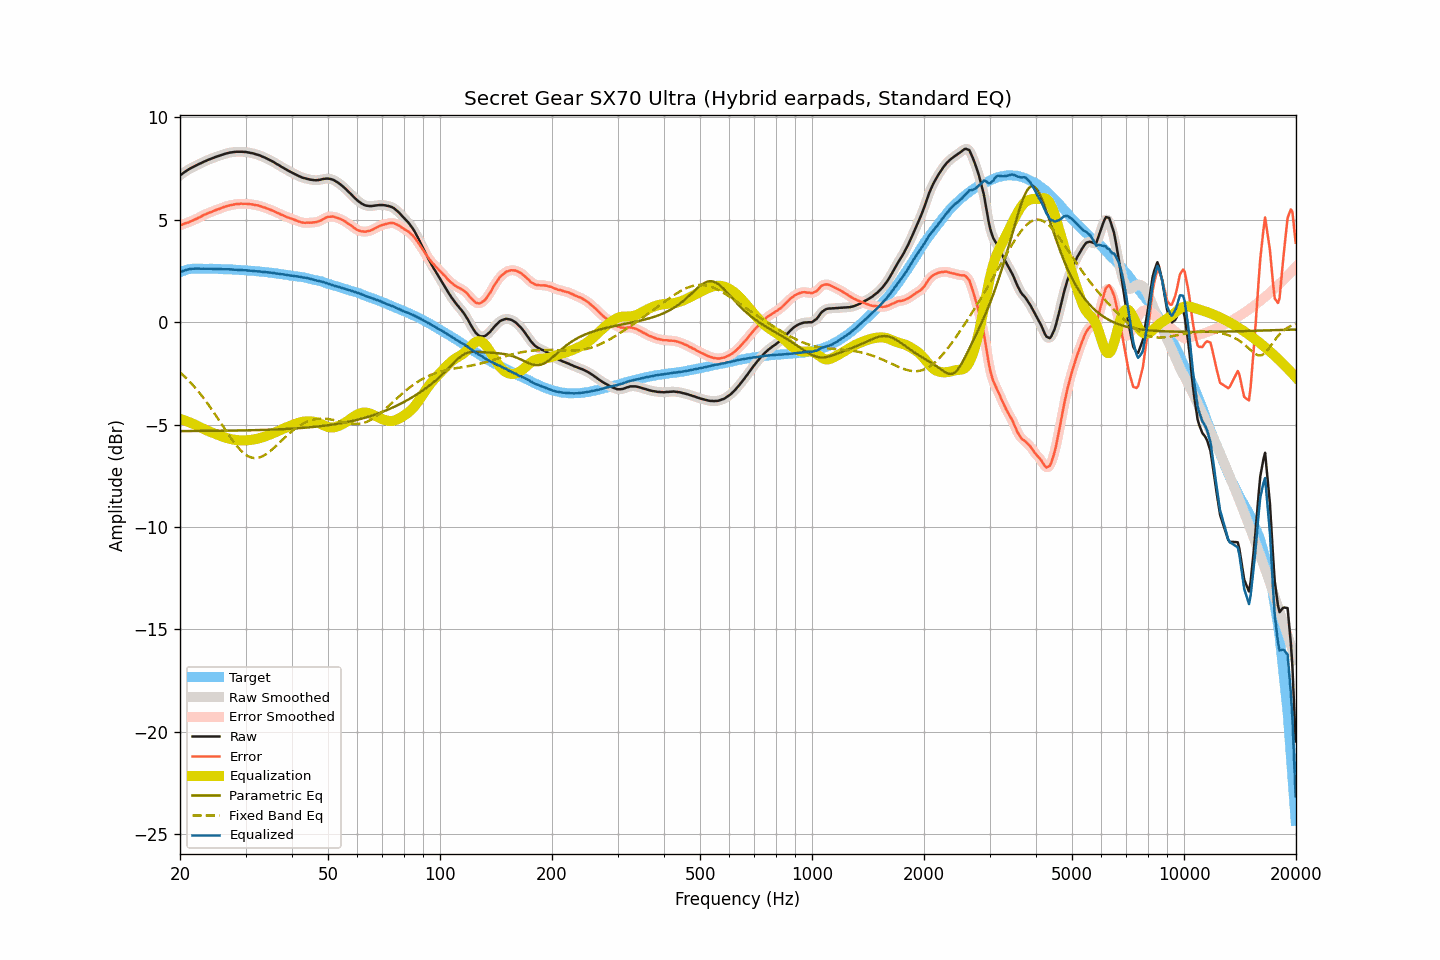

Data behind this chart, as committed beside it:
frequency, raw, smoothed, error, error_smoothed, equalization, parametric_eq, fixed_band_eq, equalized_raw, equalized_smoothed, target
20.00, 7.16, 7.16, 4.72, 4.72, -4.72, -5.32, -2.45, 2.44, 2.44, 2.44
20.20, 7.21, 7.22, 4.74, 4.75, -4.75, -5.32, -2.52, 2.46, 2.47, 2.47
20.40, 7.27, 7.27, 4.78, 4.78, -4.78, -5.32, -2.60, 2.50, 2.50, 2.50
20.61, 7.33, 7.33, 4.81, 4.81, -4.80, -5.32, -2.67, 2.53, 2.52, 2.52
20.81, 7.38, 7.38, 4.84, 4.84, -4.83, -5.32, -2.75, 2.55, 2.55, 2.55
21.02, 7.43, 7.43, 4.86, 4.86, -4.86, -5.32, -2.83, 2.57, 2.57, 2.58
21.23, 7.48, 7.48, 4.90, 4.89, -4.90, -5.32, -2.91, 2.59, 2.58, 2.59
21.44, 7.52, 7.52, 4.93, 4.93, -4.93, -5.32, -2.99, 2.59, 2.59, 2.59
21.66, 7.56, 7.56, 4.96, 4.96, -4.96, -5.32, -3.08, 2.60, 2.60, 2.60
21.87, 7.60, 7.60, 5.00, 5.00, -5.00, -5.32, -3.16, 2.61, 2.61, 2.60
22.09, 7.64, 7.64, 5.03, 5.03, -5.03, -5.32, -3.25, 2.61, 2.61, 2.61
22.31, 7.68, 7.68, 5.07, 5.07, -5.07, -5.31, -3.35, 2.61, 2.61, 2.61
22.54, 7.72, 7.72, 5.11, 5.11, -5.11, -5.31, -3.44, 2.61, 2.61, 2.61
22.76, 7.75, 7.76, 5.14, 5.15, -5.15, -5.31, -3.54, 2.60, 2.61, 2.61
22.99, 7.79, 7.79, 5.19, 5.19, -5.19, -5.31, -3.64, 2.60, 2.60, 2.60
23.22, 7.83, 7.83, 5.23, 5.23, -5.23, -5.31, -3.75, 2.61, 2.60, 2.60
23.45, 7.86, 7.87, 5.26, 5.27, -5.26, -5.31, -3.85, 2.60, 2.60, 2.60
23.69, 7.90, 7.90, 5.30, 5.30, -5.30, -5.31, -3.96, 2.60, 2.60, 2.60
23.92, 7.93, 7.93, 5.34, 5.33, -5.33, -5.31, -4.07, 2.60, 2.60, 2.60
24.16, 7.96, 7.96, 5.36, 5.36, -5.36, -5.31, -4.18, 2.60, 2.60, 2.61
24.40, 7.99, 7.99, 5.39, 5.39, -5.39, -5.31, -4.29, 2.60, 2.60, 2.61
24.65, 8.02, 8.02, 5.43, 5.42, -5.43, -5.31, -4.41, 2.60, 2.60, 2.59
24.89, 8.05, 8.05, 5.46, 5.46, -5.46, -5.31, -4.52, 2.60, 2.60, 2.59
25.14, 8.08, 8.08, 5.49, 5.49, -5.49, -5.31, -4.64, 2.60, 2.59, 2.59
25.39, 8.10, 8.11, 5.51, 5.52, -5.52, -5.31, -4.76, 2.59, 2.59, 2.59
25.65, 8.13, 8.13, 5.54, 5.54, -5.55, -5.30, -4.88, 2.58, 2.58, 2.59
25.91, 8.16, 8.16, 5.58, 5.58, -5.58, -5.30, -5.00, 2.58, 2.58, 2.58
26.16, 8.18, 8.19, 5.60, 5.61, -5.60, -5.30, -5.12, 2.58, 2.58, 2.58
26.43, 8.21, 8.21, 5.63, 5.63, -5.63, -5.30, -5.24, 2.58, 2.58, 2.58
26.69, 8.23, 8.23, 5.66, 5.66, -5.65, -5.30, -5.36, 2.58, 2.58, 2.58
26.96, 8.25, 8.25, 5.68, 5.68, -5.68, -5.30, -5.47, 2.57, 2.58, 2.57
27.23, 8.27, 8.27, 5.70, 5.70, -5.70, -5.30, -5.59, 2.57, 2.57, 2.57
27.50, 8.28, 8.28, 5.71, 5.71, -5.72, -5.30, -5.70, 2.57, 2.57, 2.57
27.77, 8.29, 8.29, 5.73, 5.73, -5.73, -5.30, -5.81, 2.56, 2.56, 2.56
28.05, 8.30, 8.30, 5.74, 5.75, -5.74, -5.30, -5.91, 2.56, 2.56, 2.56
28.33, 8.31, 8.31, 5.76, 5.76, -5.76, -5.29, -6.01, 2.56, 2.55, 2.55
28.62, 8.31, 8.31, 5.77, 5.77, -5.76, -5.29, -6.11, 2.55, 2.55, 2.55
28.90, 8.31, 8.31, 5.77, 5.77, -5.77, -5.29, -6.19, 2.54, 2.54, 2.54
29.19, 8.31, 8.31, 5.78, 5.77, -5.77, -5.29, -6.28, 2.54, 2.54, 2.53
29.48, 8.31, 8.31, 5.77, 5.77, -5.78, -5.29, -6.35, 2.54, 2.53, 2.54
29.78, 8.30, 8.31, 5.77, 5.77, -5.77, -5.29, -6.42, 2.53, 2.53, 2.53
30.08, 8.30, 8.30, 5.77, 5.77, -5.77, -5.28, -6.48, 2.53, 2.53, 2.53
30.38, 8.28, 8.28, 5.77, 5.77, -5.77, -5.28, -6.53, 2.52, 2.52, 2.52
30.68, 8.27, 8.27, 5.76, 5.76, -5.76, -5.28, -6.57, 2.51, 2.51, 2.51
30.99, 8.25, 8.26, 5.75, 5.75, -5.75, -5.28, -6.60, 2.50, 2.51, 2.50
31.30, 8.24, 8.24, 5.74, 5.74, -5.74, -5.28, -6.62, 2.50, 2.50, 2.50
31.61, 8.22, 8.22, 5.72, 5.73, -5.73, -5.28, -6.64, 2.49, 2.49, 2.50
31.93, 8.19, 8.20, 5.71, 5.71, -5.71, -5.27, -6.64, 2.48, 2.49, 2.49
32.24, 8.17, 8.17, 5.70, 5.70, -5.69, -5.27, -6.63, 2.48, 2.48, 2.47
32.57, 8.15, 8.15, 5.68, 5.68, -5.68, -5.27, -6.62, 2.48, 2.47, 2.47
32.89, 8.12, 8.12, 5.65, 5.66, -5.65, -5.27, -6.59, 2.47, 2.47, 2.47
33.22, 8.08, 8.09, 5.63, 5.63, -5.63, -5.26, -6.56, 2.45, 2.46, 2.45
33.55, 8.05, 8.05, 5.60, 5.60, -5.61, -5.26, -6.52, 2.45, 2.45, 2.45
33.89, 8.02, 8.02, 5.58, 5.58, -5.58, -5.26, -6.48, 2.44, 2.44, 2.44
34.23, 7.98, 7.98, 5.55, 5.55, -5.55, -5.26, -6.43, 2.43, 2.43, 2.44
34.57, 7.94, 7.94, 5.52, 5.52, -5.52, -5.25, -6.37, 2.42, 2.42, 2.42
34.92, 7.90, 7.90, 5.49, 5.49, -5.49, -5.25, -6.31, 2.41, 2.41, 2.41
35.27, 7.86, 7.86, 5.46, 5.46, -5.46, -5.25, -6.24, 2.41, 2.41, 2.41
35.62, 7.82, 7.82, 5.43, 5.43, -5.42, -5.25, -6.17, 2.40, 2.39, 2.39
35.97, 7.77, 7.77, 5.39, 5.39, -5.39, -5.24, -6.10, 2.38, 2.38, 2.38
... 635 more rows
